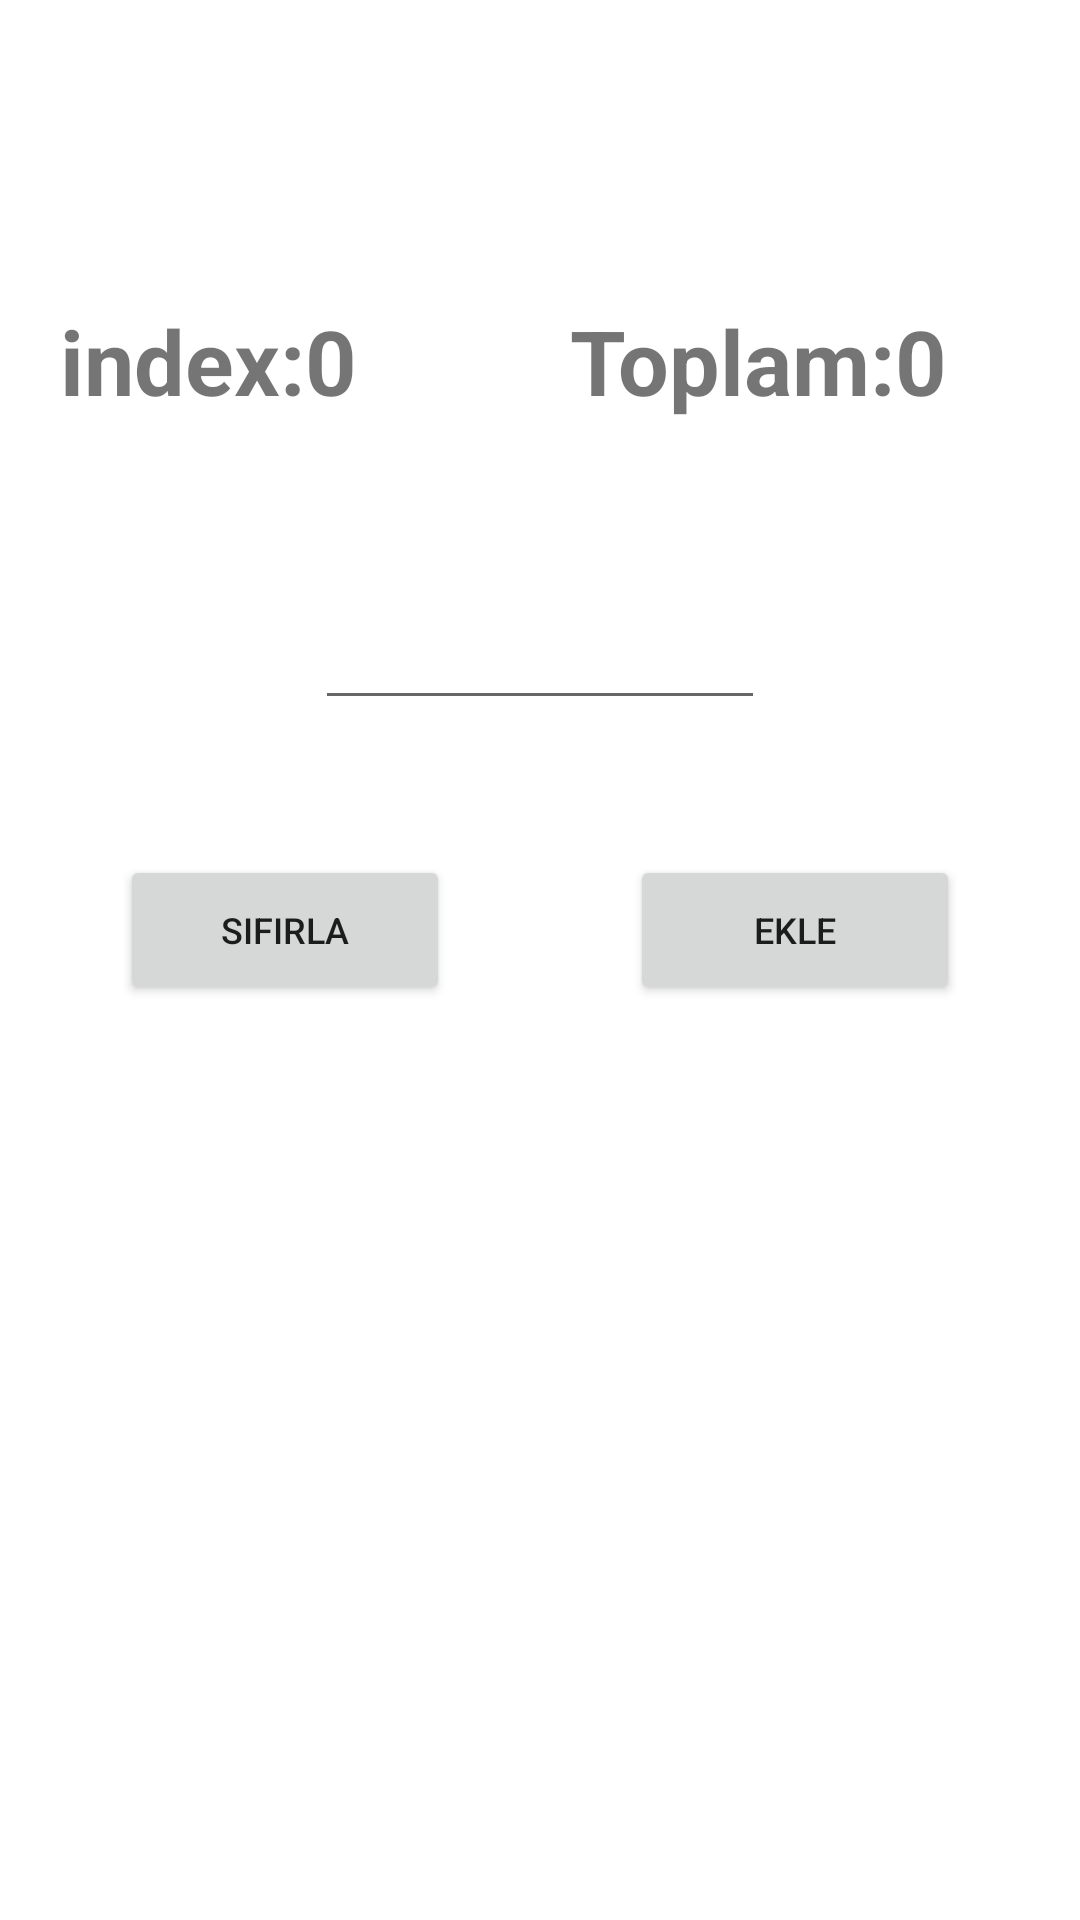

This screen was rendered from an Android layout file. Write that file and the resources it references.
<!-- AndroidManifest.xml: application theme Theme.Unıte2 -->
<!-- res/layout/activity_gold_soru3.xml -->
<?xml version="1.0" encoding="utf-8"?>
<androidx.constraintlayout.widget.ConstraintLayout xmlns:android="http://schemas.android.com/apk/res/android"
    xmlns:app="http://schemas.android.com/apk/res-auto"
    xmlns:tools="http://schemas.android.com/tools"
    android:layout_width="match_parent"
    android:layout_height="match_parent"
    tools:context=".GoldSoru3">
    <EditText
        android:layout_width="150dp"
        android:layout_height="70dp"
        android:layout_editor_absoluteY="250dp"
        android:layout_marginTop="170dp"
        android:layout_editor_absoluteX="250dp"
        app:layout_constraintEnd_toEndOf="parent"
        app:layout_constraintTop_toTopOf="parent"
        app:layout_constraintStart_toStartOf="parent"
        tools:ignore="MissingConstraints" />
    <Button
        android:layout_width="110dp"
        android:layout_height="50dp"
        android:text="Ekle"
        android:textSize="12dp"
        android:layout_editor_absoluteY="110dp"
        android:layout_marginTop="285dp"
        android:layout_editor_absoluteX="100dp"
        android:layout_marginLeft="170dp"
        app:layout_constraintEnd_toEndOf="parent"
        app:layout_constraintTop_toTopOf="parent"
        app:layout_constraintStart_toStartOf="parent"/>

    <Button
        android:layout_width="110dp"
        android:layout_height="50dp"
        android:text="Sıfırla"
        android:textSize="12dp"
        android:layout_editor_absoluteY="110dp"
        android:layout_marginTop="285dp"
        android:layout_editor_absoluteX="100dp"
        android:layout_marginRight="170dp"
        app:layout_constraintEnd_toEndOf="parent"
        app:layout_constraintTop_toTopOf="parent"
        app:layout_constraintStart_toStartOf="parent"
        tools:ignore="MissingConstraints" />

    <TextView
        android:layout_width="150dp"
        android:layout_height="50dp"
        android:text="index:0"
        android:textSize="30dp"
        android:textStyle="bold"
        android:layout_editor_absoluteY="110dp"
        android:layout_marginTop="100dp"
        android:layout_editor_absoluteX="100dp"
        android:layout_marginRight="170dp"
        app:layout_constraintEnd_toEndOf="parent"
        app:layout_constraintTop_toTopOf="parent"
        app:layout_constraintStart_toStartOf="parent"
        tools:ignore="MissingConstraints" />
    <TextView
        android:layout_width="150dp"
        android:layout_height="50dp"
        android:text="Toplam:0"
        android:textSize="30dp"
        android:textStyle="bold"
        android:layout_editor_absoluteY="110dp"
        android:layout_marginTop="100dp"
        android:layout_editor_absoluteX="100dp"
        android:layout_marginLeft="170dp"
        app:layout_constraintEnd_toEndOf="parent"
        app:layout_constraintTop_toTopOf="parent"
        app:layout_constraintStart_toStartOf="parent"
        tools:ignore="MissingConstraints" />

</androidx.constraintlayout.widget.ConstraintLayout>
<!-- resources referenced by this layout -->
<resources>
  <style name="Theme.Unıte2" parent="Theme.MaterialComponents.DayNight.DarkActionBar">
          
          <item name="colorPrimary">@color/purple_500</item>
          <item name="colorPrimaryVariant">@color/purple_700</item>
          <item name="colorOnPrimary">@color/white</item>
          
          <item name="colorSecondary">@color/teal_200</item>
          <item name="colorSecondaryVariant">@color/teal_700</item>
          <item name="colorOnSecondary">@color/black</item>
          
          <item name="android:statusBarColor" tools:targetApi="l">?attr/colorPrimaryVariant</item>
          
      </style>
  <!-- not gathered from this repository: default colours our renderer supplied (Android Studio template values) -->
  <color name="purple_500">#FF6200EE</color>
  <color name="purple_700">#FF3700B3</color>
  <color name="teal_200">#FF03DAC5</color>
  <color name="teal_700">#FF018786</color>
  <color name="black">#FF000000</color>
  <color name="white">#FFFFFFFF</color>
</resources>
